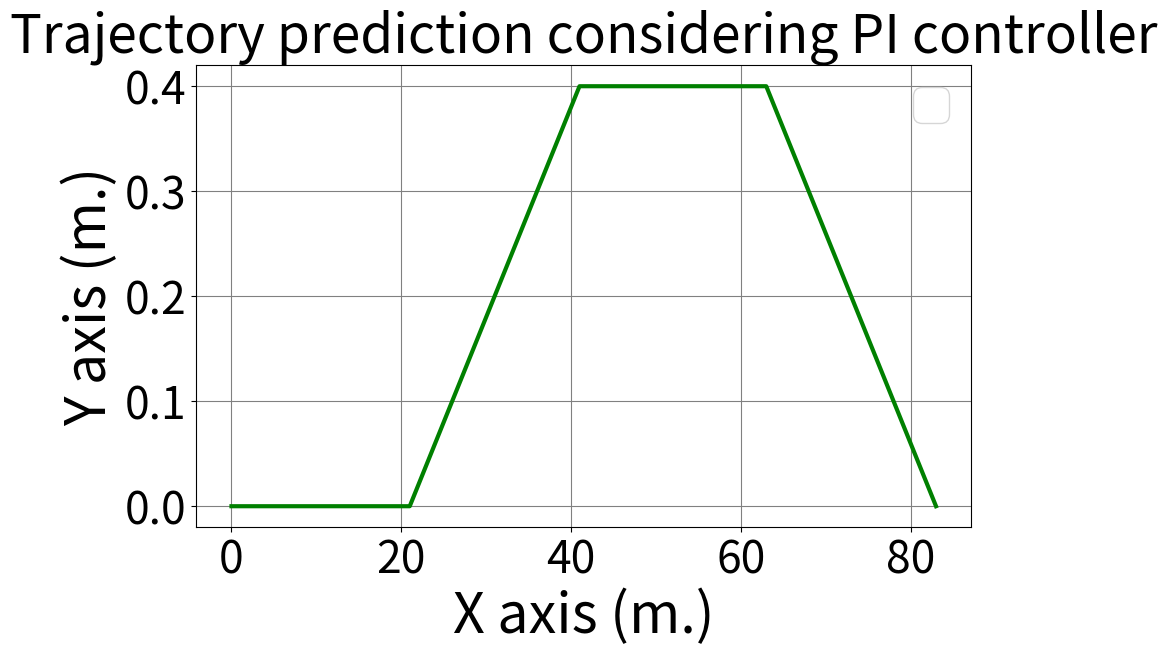
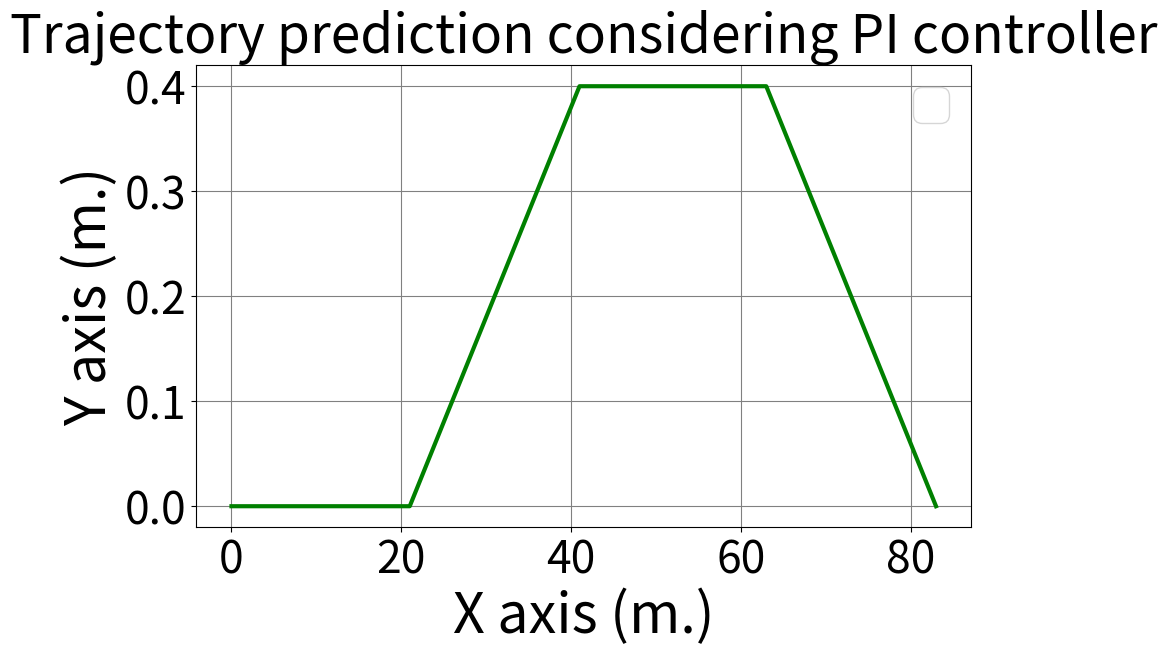

Python code for these plots, in order:
import numpy as np
import matplotlib.pyplot as plt

def split_square_edges(step):
    square_size = 0.4

    vertices = np.array([[0, 0], [square_size, 0], [square_size, square_size], [0, square_size]])

    edge_indices = [(0, 1), (1, 2), (2, 3), (3, 0)]

    points = []

    for start_idx, end_idx in edge_indices:
        start_point = vertices[start_idx]
        end_point = vertices[end_idx]

        direction = end_point - start_point
        length = np.linalg.norm(direction)

        num_points = int(length / step)

        step_vector = direction / num_points

        for i in range(num_points + 1):
            point = start_point + i * step_vector
            points.append(point)

    return np.array(points)


step_size = 0.02
points_array = split_square_edges(step_size)
print(len(points_array))
global_coord_now = np.array([0.0, 1.0, 0.0])
print(global_coord_now[1])

plt.figure(figsize=(10, 6))
plt.rcParams['font.size'] = '32'
plt.plot(range(0, len(points_array[:, 1])), points_array[:, 1], 'g-', linewidth=3)
plt.xlabel('X axis (m.)', fontsize=40)
plt.ylabel('Y axis (m.)', fontsize=40)
plt.title('Trajectory prediction considering PI controller')
plt.legend()
plt.grid(True, color="grey", linewidth="0.8", linestyle="-")
plt.show()
plt.figure(figsize=(10, 6))
plt.rcParams['font.size'] = '32'
plt.plot(range(0, len(points_array[:, 1])), points_array[:, 1], 'g-', linewidth=3)
plt.xlabel('X axis (m.)', fontsize=40)
plt.ylabel('Y axis (m.)', fontsize=40)
plt.title('Trajectory prediction considering PI controller')
plt.legend()
plt.grid(True, color="grey", linewidth="0.8", linestyle="-")
plt.show()
